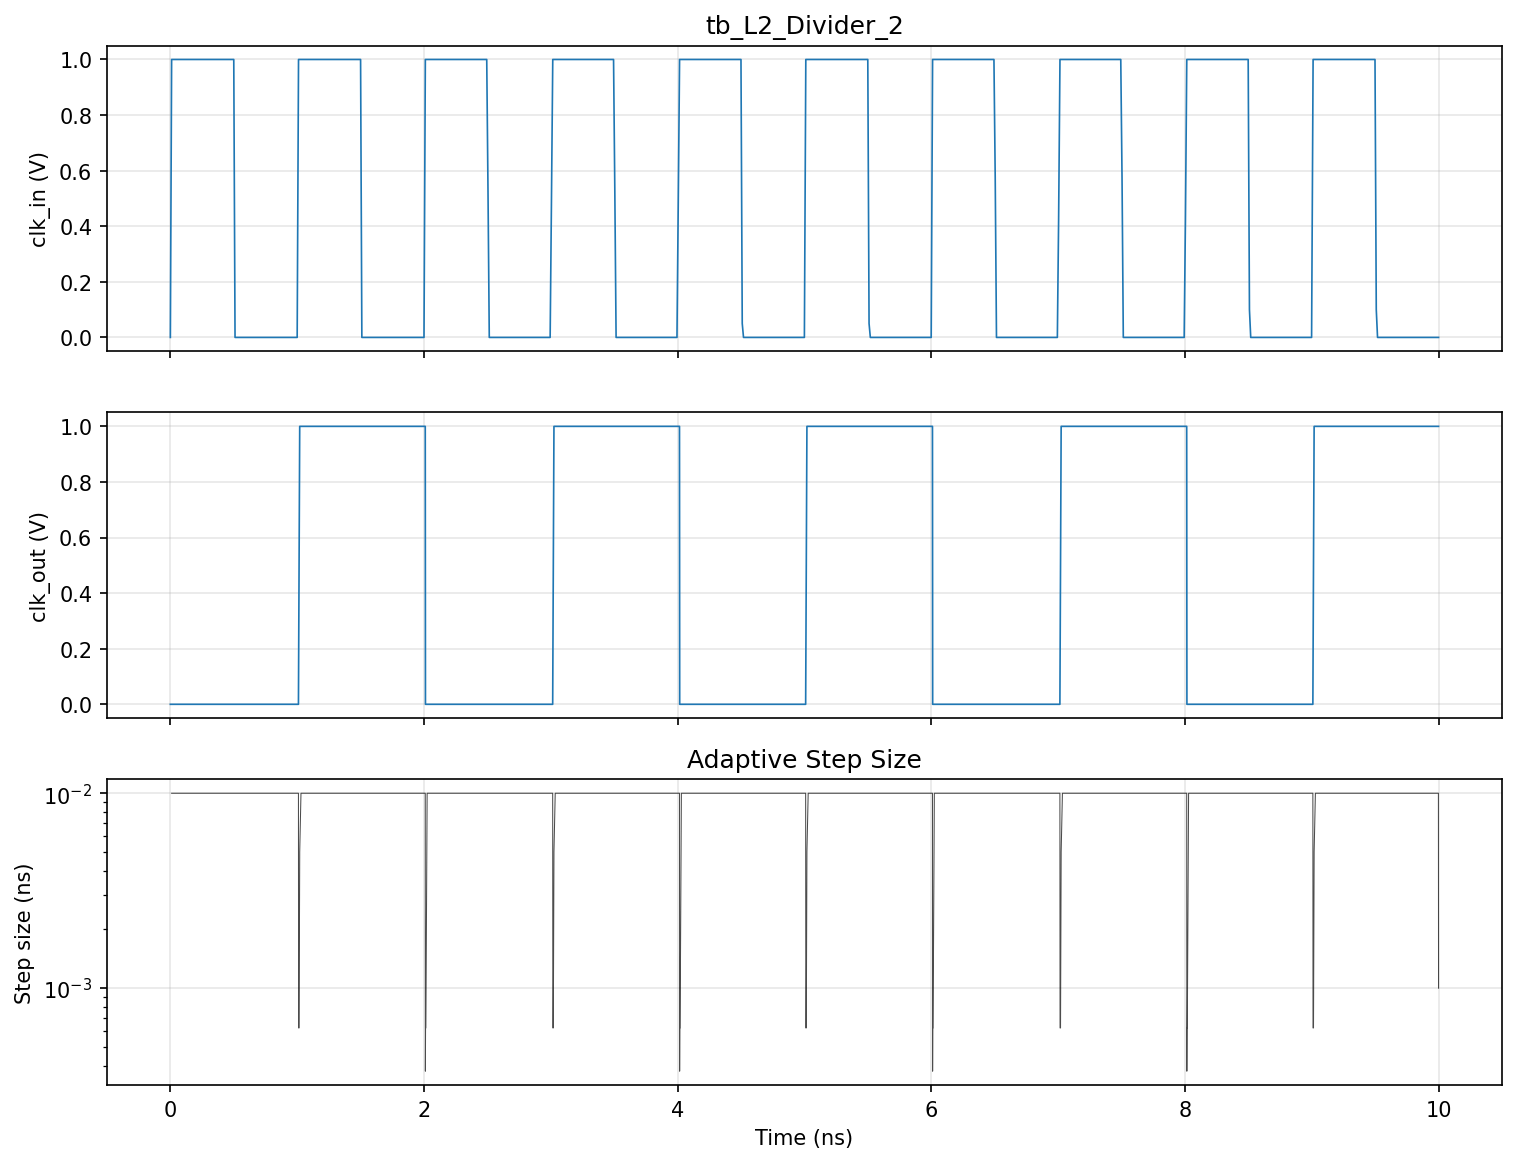

The table this chart was drawn from, first rows:
time, clk_in, clk_out
0.000000e+00, 0.000000e+00, 0.000000e+00
1.000000e-11, 1.000000e+00, 0.000000e+00
2.000000e-11, 1.000000e+00, 0.000000e+00
3.000000e-11, 1.000000e+00, 0.000000e+00
4.000000e-11, 1.000000e+00, 0.000000e+00
5.000000e-11, 1.000000e+00, 0.000000e+00
6.000000e-11, 1.000000e+00, 0.000000e+00
7.000000e-11, 1.000000e+00, 0.000000e+00
8.000000e-11, 1.000000e+00, 0.000000e+00
9.000000e-11, 1.000000e+00, 0.000000e+00
1.000000e-10, 1.000000e+00, 0.000000e+00
1.100000e-10, 1.000000e+00, 0.000000e+00
1.200000e-10, 1.000000e+00, 0.000000e+00
1.300000e-10, 1.000000e+00, 0.000000e+00
1.400000e-10, 1.000000e+00, 0.000000e+00
1.500000e-10, 1.000000e+00, 0.000000e+00
1.600000e-10, 1.000000e+00, 0.000000e+00
1.700000e-10, 1.000000e+00, 0.000000e+00
1.800000e-10, 1.000000e+00, 0.000000e+00
1.900000e-10, 1.000000e+00, 0.000000e+00
2.000000e-10, 1.000000e+00, 0.000000e+00
2.100000e-10, 1.000000e+00, 0.000000e+00
2.200000e-10, 1.000000e+00, 0.000000e+00
2.300000e-10, 1.000000e+00, 0.000000e+00
2.400000e-10, 1.000000e+00, 0.000000e+00
2.500000e-10, 1.000000e+00, 0.000000e+00
2.600000e-10, 1.000000e+00, 0.000000e+00
2.700000e-10, 1.000000e+00, 0.000000e+00
2.800000e-10, 1.000000e+00, 0.000000e+00
2.900000e-10, 1.000000e+00, 0.000000e+00
3.000000e-10, 1.000000e+00, 0.000000e+00
3.100000e-10, 1.000000e+00, 0.000000e+00
3.200000e-10, 1.000000e+00, 0.000000e+00
3.300000e-10, 1.000000e+00, 0.000000e+00
3.400000e-10, 1.000000e+00, 0.000000e+00
3.500000e-10, 1.000000e+00, 0.000000e+00
3.600000e-10, 1.000000e+00, 0.000000e+00
3.700000e-10, 1.000000e+00, 0.000000e+00
3.800000e-10, 1.000000e+00, 0.000000e+00
3.900000e-10, 1.000000e+00, 0.000000e+00
4.000000e-10, 1.000000e+00, 0.000000e+00
4.100000e-10, 1.000000e+00, 0.000000e+00
4.200000e-10, 1.000000e+00, 0.000000e+00
4.300000e-10, 1.000000e+00, 0.000000e+00
4.400000e-10, 1.000000e+00, 0.000000e+00
4.500000e-10, 1.000000e+00, 0.000000e+00
4.600000e-10, 1.000000e+00, 0.000000e+00
4.700000e-10, 1.000000e+00, 0.000000e+00
4.800000e-10, 1.000000e+00, 0.000000e+00
4.900000e-10, 1.000000e+00, 0.000000e+00
5.000000e-10, 1.000000e+00, 0.000000e+00
5.100000e-10, 0.000000e+00, 0.000000e+00
5.200000e-10, 0.000000e+00, 0.000000e+00
5.300000e-10, 0.000000e+00, 0.000000e+00
5.400000e-10, 0.000000e+00, 0.000000e+00
5.500000e-10, 0.000000e+00, 0.000000e+00
5.600000e-10, 0.000000e+00, 0.000000e+00
5.700000e-10, 0.000000e+00, 0.000000e+00
5.800000e-10, 0.000000e+00, 0.000000e+00
5.900000e-10, 0.000000e+00, 0.000000e+00
... 1,012 more rows
